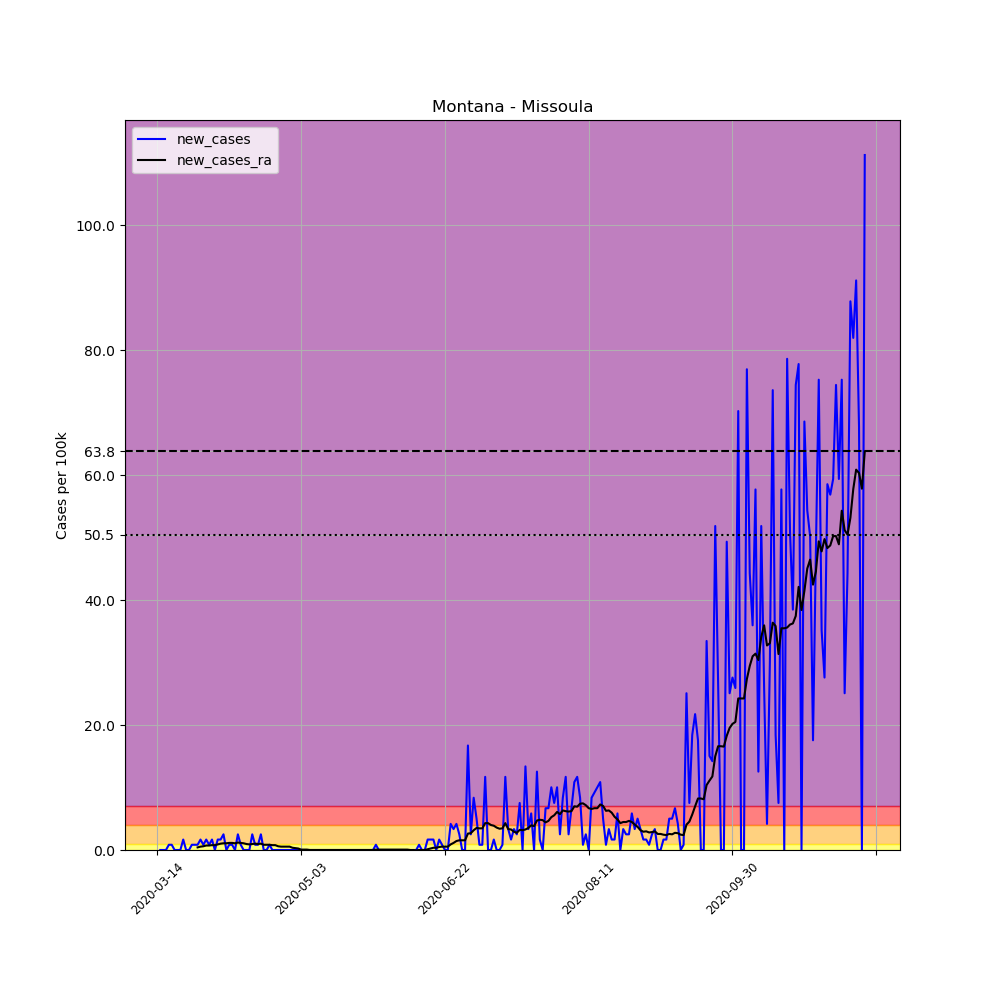

Data behind this chart, as committed beside it:
, date, county, state, fips, cases, deaths, COUNTY, STNAME, CTYNAME, POPESTIMATE2019, per_100k, new_cases, new_cases_ra
85883, 2020-03-14, Missoula, Montana, 30063, 2, 0, 63, Montana, Missoula, 119600, 1.672, , 
85884, 2020-03-15, Missoula, Montana, 30063, 2, 0, 63, Montana, Missoula, 119600, 1.672, 0.0, 
85885, 2020-03-16, Missoula, Montana, 30063, 2, 0, 63, Montana, Missoula, 119600, 1.672, 0.0, 
85886, 2020-03-17, Missoula, Montana, 30063, 2, 0, 63, Montana, Missoula, 119600, 1.672, 0.0, 
85887, 2020-03-18, Missoula, Montana, 30063, 3, 0, 63, Montana, Missoula, 119600, 2.508, 0.8361, 
85888, 2020-03-19, Missoula, Montana, 30063, 4, 0, 63, Montana, Missoula, 119600, 3.344, 0.8361, 
85889, 2020-03-20, Missoula, Montana, 30063, 4, 0, 63, Montana, Missoula, 119600, 3.344, 0.0, 
85890, 2020-03-21, Missoula, Montana, 30063, 4, 0, 63, Montana, Missoula, 119600, 3.344, 0.0, 
85891, 2020-03-22, Missoula, Montana, 30063, 4, 0, 63, Montana, Missoula, 119600, 3.344, 0.0, 
85892, 2020-03-23, Missoula, Montana, 30063, 6, 0, 63, Montana, Missoula, 119600, 5.017, 1.672, 
85893, 2020-03-24, Missoula, Montana, 30063, 6, 0, 63, Montana, Missoula, 119600, 5.017, 0.0, 
85894, 2020-03-25, Missoula, Montana, 30063, 6, 0, 63, Montana, Missoula, 119600, 5.017, 0.0, 
85895, 2020-03-26, Missoula, Montana, 30063, 7, 0, 63, Montana, Missoula, 119600, 5.853, 0.8361, 
85896, 2020-03-27, Missoula, Montana, 30063, 8, 0, 63, Montana, Missoula, 119600, 6.689, 0.8361, 
85897, 2020-03-28, Missoula, Montana, 30063, 9, 0, 63, Montana, Missoula, 119600, 7.525, 0.8361, 0.4181
85898, 2020-03-29, Missoula, Montana, 30063, 11, 0, 63, Montana, Missoula, 119600, 9.197, 1.672, 0.5375
85899, 2020-03-30, Missoula, Montana, 30063, 12, 0, 63, Montana, Missoula, 119600, 10.03, 0.8361, 0.5972
85900, 2020-03-31, Missoula, Montana, 30063, 14, 0, 63, Montana, Missoula, 119600, 11.71, 1.672, 0.7167
85901, 2020-04-01, Missoula, Montana, 30063, 15, 0, 63, Montana, Missoula, 119600, 12.54, 0.8361, 0.7167
85902, 2020-04-02, Missoula, Montana, 30063, 17, 0, 63, Montana, Missoula, 119600, 14.21, 1.672, 0.7764
85903, 2020-04-03, Missoula, Montana, 30063, 17, 0, 63, Montana, Missoula, 119600, 14.21, 0.0, 0.7764
85904, 2020-04-04, Missoula, Montana, 30063, 19, 1, 63, Montana, Missoula, 119600, 15.89, 1.672, 0.8958
85905, 2020-04-05, Missoula, Montana, 30063, 21, 1, 63, Montana, Missoula, 119600, 17.56, 1.672, 1.015
85906, 2020-04-06, Missoula, Montana, 30063, 24, 1, 63, Montana, Missoula, 119600, 20.07, 2.508, 1.075
85907, 2020-04-07, Missoula, Montana, 30063, 24, 1, 63, Montana, Missoula, 119600, 20.07, 0.0, 1.075
85908, 2020-04-08, Missoula, Montana, 30063, 25, 1, 63, Montana, Missoula, 119600, 20.9, 0.8361, 1.135
85909, 2020-04-09, Missoula, Montana, 30063, 26, 1, 63, Montana, Missoula, 119600, 21.74, 0.8361, 1.135
85910, 2020-04-10, Missoula, Montana, 30063, 26, 1, 63, Montana, Missoula, 119600, 21.74, 0.0, 1.075
85911, 2020-04-11, Missoula, Montana, 30063, 29, 1, 63, Montana, Missoula, 119600, 24.25, 2.508, 1.194
85912, 2020-04-12, Missoula, Montana, 30063, 30, 1, 63, Montana, Missoula, 119600, 25.08, 0.8361, 1.135
85913, 2020-04-13, Missoula, Montana, 30063, 30, 1, 63, Montana, Missoula, 119600, 25.08, 0.0, 1.075
85914, 2020-04-14, Missoula, Montana, 30063, 30, 1, 63, Montana, Missoula, 119600, 25.08, 0.0, 0.9556
85915, 2020-04-15, Missoula, Montana, 30063, 30, 1, 63, Montana, Missoula, 119600, 25.08, 0.0, 0.8958
85916, 2020-04-16, Missoula, Montana, 30063, 33, 1, 63, Montana, Missoula, 119600, 27.59, 2.508, 0.9556
85917, 2020-04-17, Missoula, Montana, 30063, 34, 1, 63, Montana, Missoula, 119600, 28.43, 0.8361, 1.015
85918, 2020-04-18, Missoula, Montana, 30063, 35, 1, 63, Montana, Missoula, 119600, 29.26, 0.8361, 0.9556
85919, 2020-04-19, Missoula, Montana, 30063, 38, 1, 63, Montana, Missoula, 119600, 31.77, 2.508, 1.015
85920, 2020-04-20, Missoula, Montana, 30063, 38, 1, 63, Montana, Missoula, 119600, 31.77, 0.0, 0.8361
85921, 2020-04-21, Missoula, Montana, 30063, 38, 1, 63, Montana, Missoula, 119600, 31.77, 0.0, 0.8361
85922, 2020-04-22, Missoula, Montana, 30063, 39, 1, 63, Montana, Missoula, 119600, 32.61, 0.8361, 0.8361
85923, 2020-04-23, Missoula, Montana, 30063, 39, 1, 63, Montana, Missoula, 119600, 32.61, 0.0, 0.7764
85924, 2020-04-24, Missoula, Montana, 30063, 39, 1, 63, Montana, Missoula, 119600, 32.61, 0.0, 0.7764
85925, 2020-04-25, Missoula, Montana, 30063, 39, 1, 63, Montana, Missoula, 119600, 32.61, 0.0, 0.5972
85926, 2020-04-26, Missoula, Montana, 30063, 39, 1, 63, Montana, Missoula, 119600, 32.61, 0.0, 0.5375
85927, 2020-04-27, Missoula, Montana, 30063, 39, 1, 63, Montana, Missoula, 119600, 32.61, 0.0, 0.5375
85928, 2020-04-28, Missoula, Montana, 30063, 39, 1, 63, Montana, Missoula, 119600, 32.61, 0.0, 0.5375
85929, 2020-04-29, Missoula, Montana, 30063, 39, 1, 63, Montana, Missoula, 119600, 32.61, 0.0, 0.5375
85930, 2020-04-30, Missoula, Montana, 30063, 39, 1, 63, Montana, Missoula, 119600, 32.61, 0.0, 0.3583
85931, 2020-05-01, Missoula, Montana, 30063, 39, 1, 63, Montana, Missoula, 119600, 32.61, 0.0, 0.2986
85932, 2020-05-02, Missoula, Montana, 30063, 39, 1, 63, Montana, Missoula, 119600, 32.61, 0.0, 0.2389
85933, 2020-05-03, Missoula, Montana, 30063, 39, 1, 63, Montana, Missoula, 119600, 32.61, 0.0, 0.05972
85934, 2020-05-04, Missoula, Montana, 30063, 39, 1, 63, Montana, Missoula, 119600, 32.61, 0.0, 0.05972
85935, 2020-05-05, Missoula, Montana, 30063, 39, 1, 63, Montana, Missoula, 119600, 32.61, 0.0, 0.05972
85936, 2020-05-06, Missoula, Montana, 30063, 39, 1, 63, Montana, Missoula, 119600, 32.61, 0.0, 0.0
85937, 2020-05-07, Missoula, Montana, 30063, 39, 1, 63, Montana, Missoula, 119600, 32.61, 0.0, 0.0
85938, 2020-05-08, Missoula, Montana, 30063, 39, 1, 63, Montana, Missoula, 119600, 32.61, 0.0, 0.0
85939, 2020-05-09, Missoula, Montana, 30063, 39, 1, 63, Montana, Missoula, 119600, 32.61, 0.0, 0.0
85940, 2020-05-10, Missoula, Montana, 30063, 39, 1, 63, Montana, Missoula, 119600, 32.61, 0.0, 0.0
85941, 2020-05-11, Missoula, Montana, 30063, 39, 1, 63, Montana, Missoula, 119600, 32.61, 0.0, 0.0
85942, 2020-05-12, Missoula, Montana, 30063, 39, 1, 63, Montana, Missoula, 119600, 32.61, 0.0, 0.0
... 187 more rows
